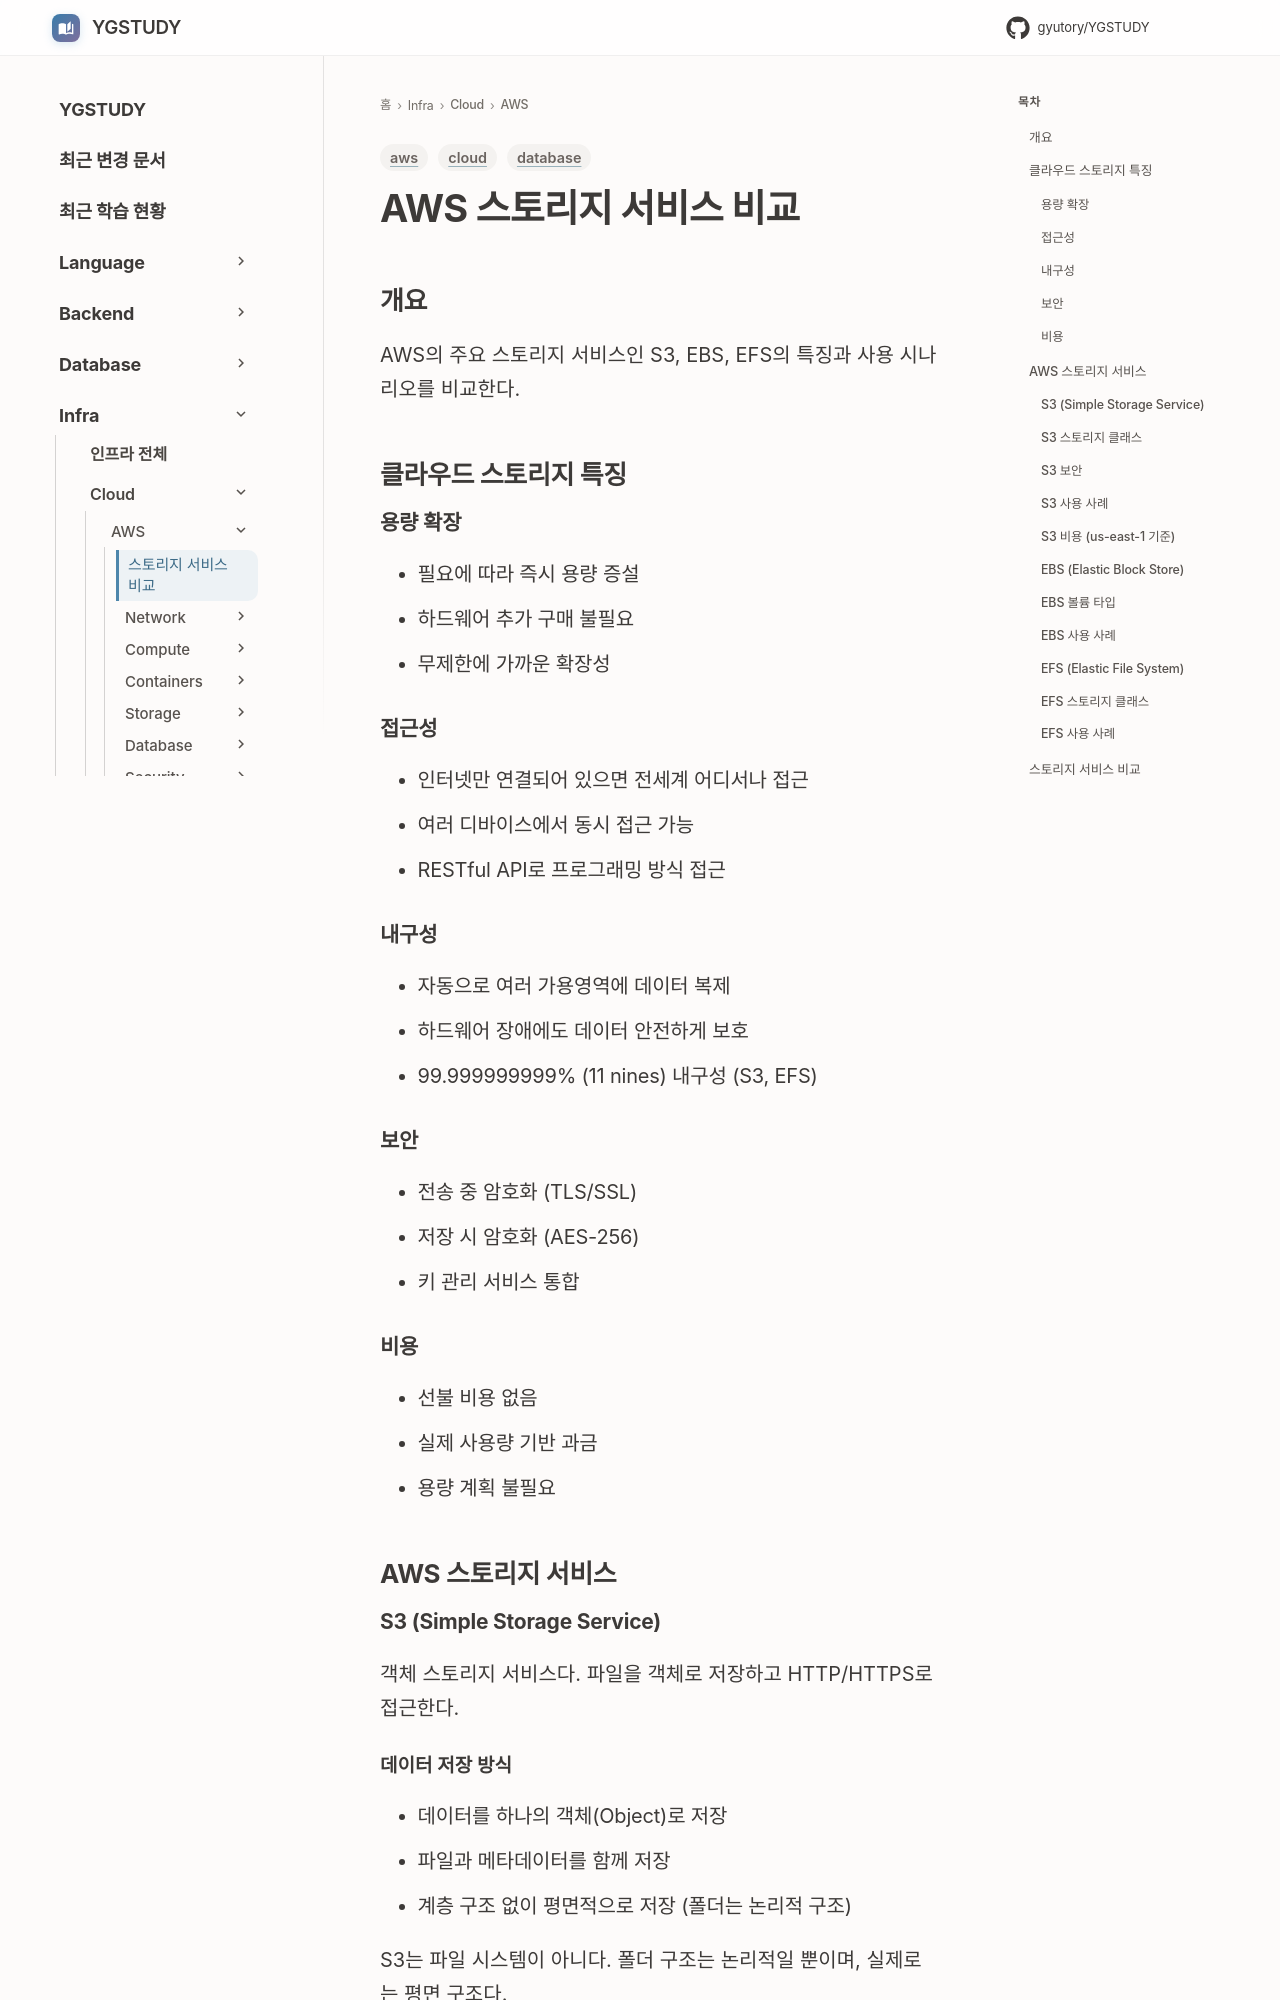

repository: GYUTORY/YGSTUDY · page: Cloud/AWS/스토리지_서비스_비교/index.html · generator: mkdocs

---
title: AWS 스토리지 서비스 비교
tags: [aws, database, cloud]
updated: 2026-11-17
---

# AWS 스토리지 서비스 비교

## 개요

AWS의 주요 스토리지 서비스인 S3, EBS, EFS의 특징과 사용 시나리오를 비교한다.

## 클라우드 스토리지 특징

### 용량 확장

- 필요에 따라 즉시 용량 증설
- 하드웨어 추가 구매 불필요
- 무제한에 가까운 확장성

### 접근성

- 인터넷만 연결되어 있으면 전세계 어디서나 접근
- 여러 디바이스에서 동시 접근 가능
- RESTful API로 프로그래밍 방식 접근

### 내구성

- 자동으로 여러 가용영역에 데이터 복제
- 하드웨어 장애에도 데이터 안전하게 보호
- 99.999999999% (11 nines) 내구성 (S3, EFS)

### 보안

- 전송 중 암호화 (TLS/SSL)
- 저장 시 암호화 (AES-256)
- 키 관리 서비스 통합

### 비용

- 선불 비용 없음
- 실제 사용량 기반 과금
- 용량 계획 불필요

## AWS 스토리지 서비스

### S3 (Simple Storage Service)

객체 스토리지 서비스다. 파일을 객체로 저장하고 HTTP/HTTPS로 접근한다.

#### 데이터 저장 방식

- 데이터를 하나의 객체(Object)로 저장
- 파일과 메타데이터를 함께 저장
- 계층 구조 없이 평면적으로 저장 (폴더는 논리적 구조)

S3는 파일 시스템이 아니다. 폴더 구조는 논리적일 뿐이며, 실제로는 평면 구조다.

#### 확장성

- 무제한에 가까운 확장성
- 단일 객체 최대 5TB
- 버킷당 객체 수 제한 없음

#### 접근 방식

- RESTful API로 데이터 접근
- HTTP/HTTPS 프로토콜 사용
- SDK 및 CLI 도구 제공
